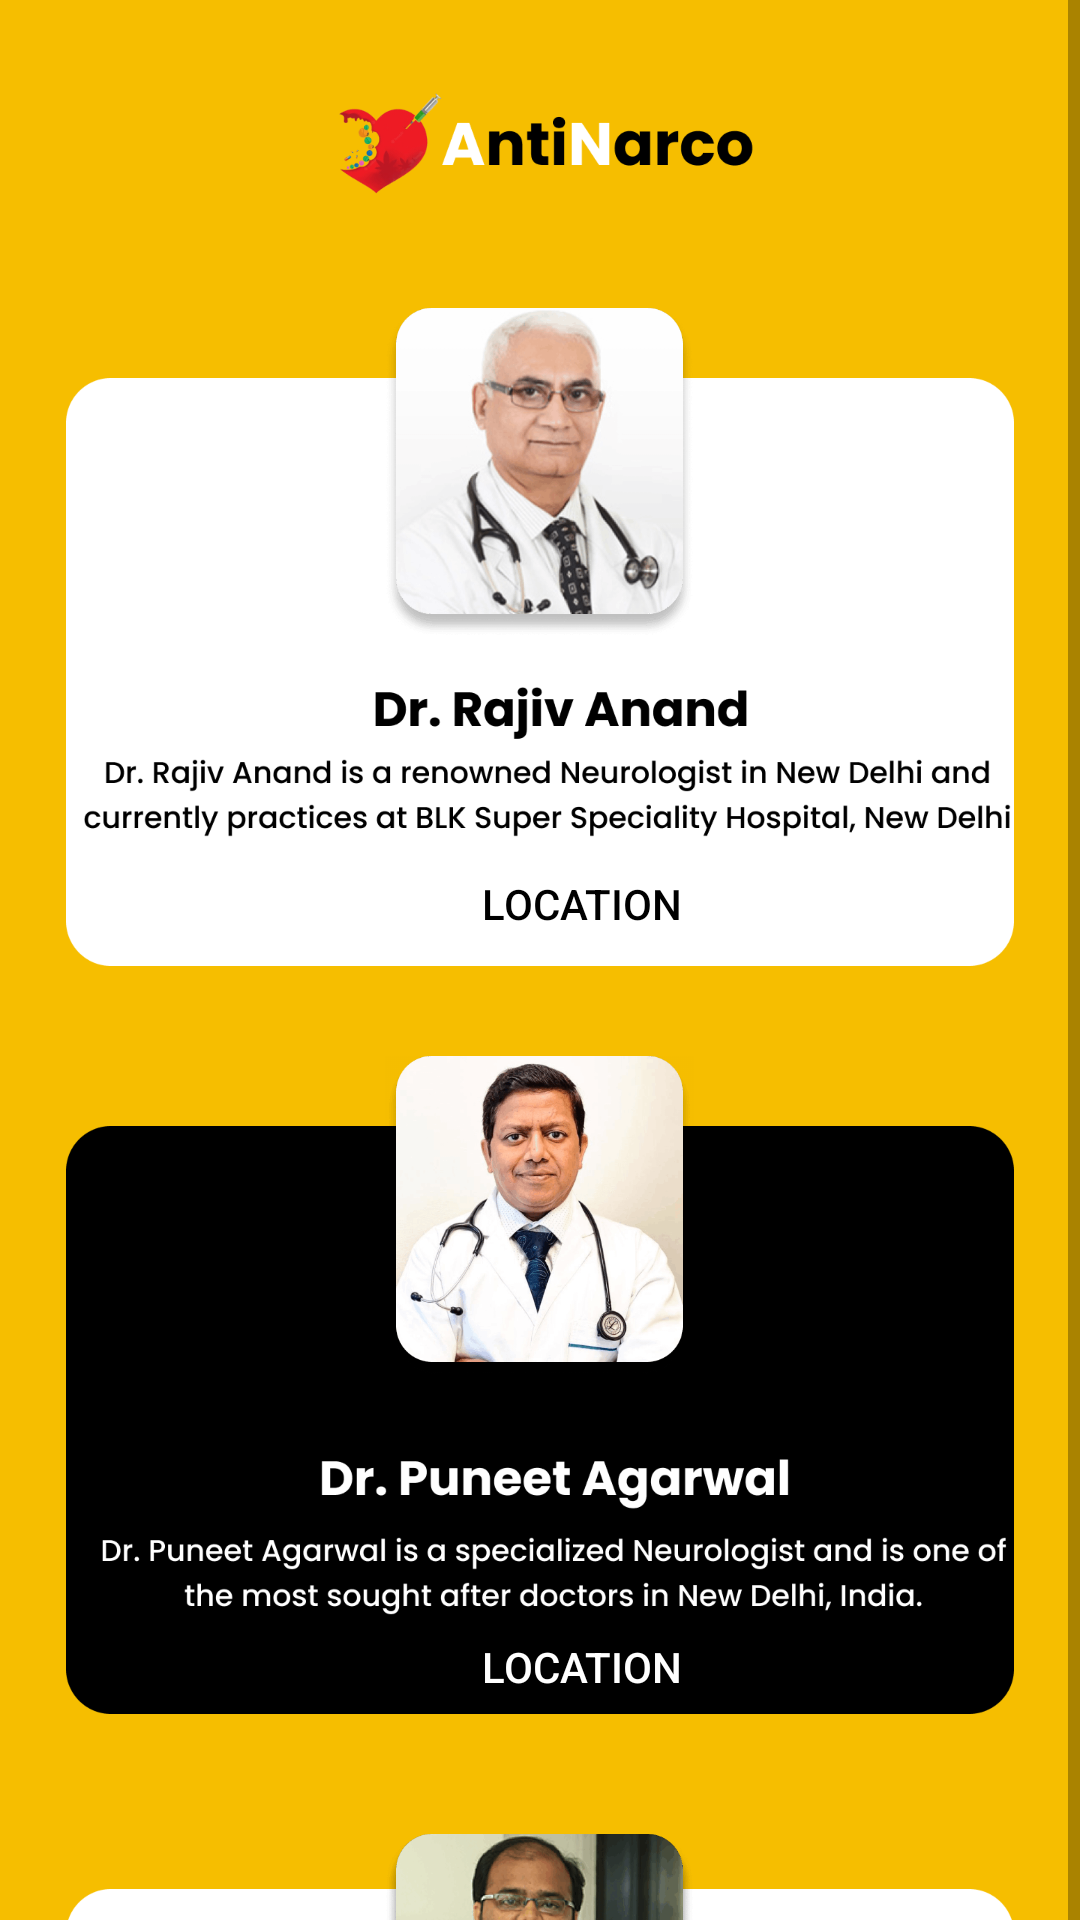

Android layout source for this screen:
<!-- AndroidManifest.xml: application theme Theme.AntiNarco -->
<!-- res/layout/activity_neurologist.xml -->
<?xml version="1.0" encoding="UTF-8"?>
<LinearLayout
    xmlns:android="http://schemas.android.com/apk/res/android"
    xmlns:app="http://schemas.android.com/apk/res-auto"
    xmlns:tools="http://schemas.android.com/tools"
    android:gravity="center_horizontal"
    tools:context=".neurologist"
    android:id="@+id/linearColumn"
    android:background="#F6BE00"
    android:layout_height="match_parent"
    android:layout_width="match_parent">
    <ScrollView
        android:layout_width="match_parent"
        android:layout_height="1000dp">
        <LinearLayout
            android:layout_width="match_parent"
            android:layout_height="wrap_content"
            android:orientation="vertical">

            <ImageView
                android:layout_width="143dp"
                android:layout_height="36dp"
                android:layout_gravity="center"
                android:layout_marginStart="30dp"
                android:layout_marginTop="30dp"
                android:layout_marginEnd="30dp"
                android:src="@drawable/upperlogo" />

            
            <ImageView
                android:layout_width="316dp"
                android:layout_height="196dp"
                android:layout_gravity="center"
                android:layout_marginStart="30dp"
                android:id="@+id/rajiv"
                android:layout_marginTop="60dp"
                android:layout_marginEnd="30dp"
                android:src="@drawable/rajivdata"/>

            <ImageView
                android:layout_width="103dp"
                android:layout_height="110dp"
                android:layout_gravity="center"
                android:layout_marginStart="30dp"
                android:layout_marginTop="-220dp"
                android:layout_marginEnd="30dp"
                android:src="@drawable/rajiv"/>

            <Button
                android:id="@+id/ashokbtn"
                android:layout_width="wrap_content"
                android:layout_height="wrap_content"
                android:text="location"
                android:textColor="#000000"
                android:background="#0000"
                android:layout_marginStart="150dp"
                android:layout_marginTop="65dp"/>

            
            <ImageView
                android:layout_width="316dp"
                android:layout_height="196dp"
                android:layout_gravity="center"
                android:layout_marginStart="30dp"

                android:layout_marginTop="50dp"
                android:id="@+id/pineet"
                android:layout_marginEnd="30dp"
                android:src="@drawable/pineetdata"/>

            <ImageView
                android:layout_width="103dp"
                android:layout_height="110dp"
                android:layout_gravity="center"
                android:layout_marginStart="30dp"
                android:layout_marginTop="-220dp"
                android:layout_marginEnd="30dp"
                android:src="@drawable/puneet"/>

            <Button
                android:id="@+id/vijaybtn"
                android:layout_width="wrap_content"
                android:layout_height="wrap_content"
                android:text="location"
                android:textColor="#FFFFFF"
                android:background="#0000"
                android:layout_marginStart="150dp"
                android:layout_marginTop="70dp"/>
            
            <ImageView
                android:layout_width="316dp"
                android:layout_height="196dp"
                android:layout_gravity="center"
                android:layout_marginStart="30dp"
                android:layout_marginTop="50dp"
                android:id="@+id/bala"
                android:layout_marginEnd="30dp"
                android:src="@drawable/baladata"/>

            <ImageView
                android:layout_width="103dp"
                android:layout_height="110dp"
                android:layout_gravity="center"

                android:layout_marginStart="30dp"
                android:layout_marginTop="-215dp"
                android:layout_marginEnd="30dp"
                android:src="@drawable/bala"/>

            <Button
                android:id="@+id/yugalbtn"
                android:layout_width="wrap_content"
                android:layout_height="wrap_content"
                android:text="location"
                android:textColor="#000000"
                android:background="#0000"
                android:layout_marginStart="150dp"
                android:layout_marginTop="65dp"/>
        </LinearLayout>
    </ScrollView>
</LinearLayout>
<!-- resources referenced by this layout -->
<resources>
  <!-- drawable bala: png bitmap (drawable, 54940 bytes) -->
  <!-- drawable baladata: png bitmap (drawable, 18033 bytes) -->
  <!-- drawable pineetdata: png bitmap (drawable-v24, 18397 bytes) -->
  <!-- drawable puneet: png bitmap (drawable, 60458 bytes) -->
  <!-- drawable rajiv: png bitmap (drawable, 58803 bytes) -->
  <!-- drawable rajivdata: png bitmap (drawable, 18987 bytes) -->
  <!-- drawable upperlogo: png bitmap (drawable, 8185 bytes) -->
  <style name="Theme.AntiNarco" parent="Theme.MaterialComponents.DayNight.DarkActionBar">
          
          <item name="colorPrimary">@color/purple_500</item>
          <item name="colorPrimaryVariant">@color/purple_700</item>
          <item name="colorOnPrimary">@color/white</item>
          
          <item name="colorSecondary">@color/teal_200</item>
          <item name="colorSecondaryVariant">@color/teal_700</item>
          <item name="colorOnSecondary">@color/black</item>
          
          <item name="android:statusBarColor" tools:targetApi="l">?attr/colorPrimaryVariant</item>
          
      </style>
  <color name="purple_500">#FF6200EE</color>
  <color name="purple_700">#FF3700B3</color>
  <color name="white">#FFFFFFFF</color>
  <color name="teal_200">#FF03DAC5</color>
  <color name="teal_700">#FF018786</color>
  <color name="black">#FF000000</color>
</resources>
